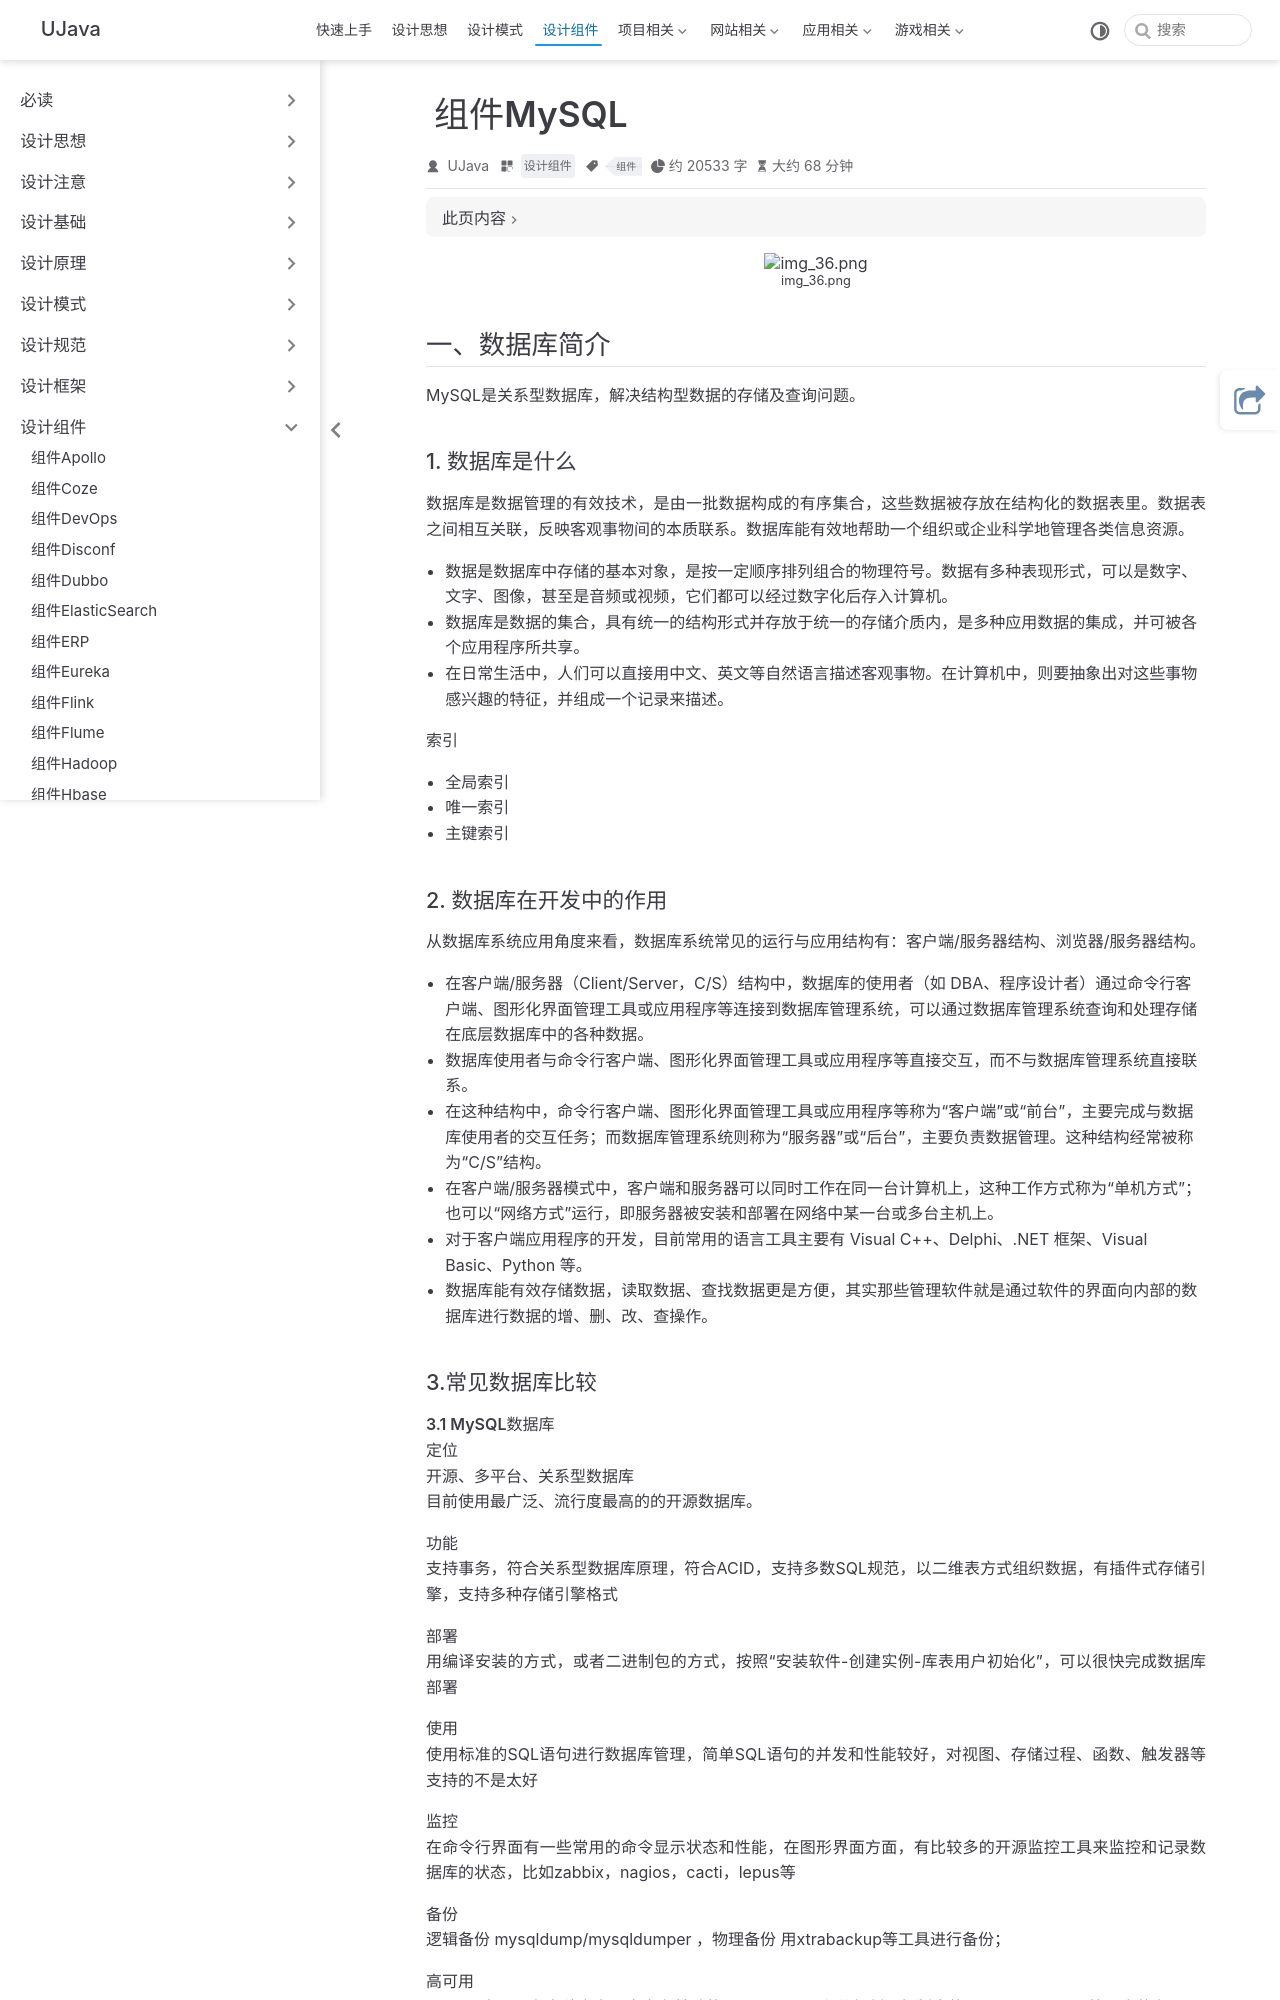

repository: yangchunjian/ujava · page: assembly/mysql.html · generator: jekyll

---
title: 组件MySQL
icon: laptop-code
category:
  - 设计组件
tag:
  - 组件
---

![img_36.png](img_36.png)

## 一、数据库简介

MySQL是关系型数据库，解决结构型数据的存储及查询问题。

### 1. 数据库是什么

数据库是数据管理的有效技术，是由一批数据构成的有序集合，这些数据被存放在结构化的数据表里。数据表之间相互关联，反映客观事物间的本质联系。数据库能有效地帮助一个组织或企业科学地管理各类信息资源。  
*   数据是数据库中存储的基本对象，是按一定顺序排列组合的物理符号。数据有多种表现形式，可以是数字、文字、图像，甚至是音频或视频，它们都可以经过数字化后存入计算机。  
*   数据库是数据的集合，具有统一的结构形式并存放于统一的存储介质内，是多种应用数据的集成，并可被各个应用程序所共享。  
*   在日常生活中，人们可以直接用中文、英文等自然语言描述客观事物。在计算机中，则要抽象出对这些事物感兴趣的特征，并组成一个记录来描述。

**索引**

* 全局索引
* 唯一索引
* 主键索引

### 2. 数据库在开发中的作用

从数据库系统应用角度来看，数据库系统常见的运行与应用结构有：客户端/服务器结构、浏览器/服务器结构。  
*   在客户端/服务器（Client/Server，C/S）结构中，数据库的使用者（如 DBA、程序设计者）通过命令行客户端、图形化界面管理工具或应用程序等连接到数据库管理系统，可以通过数据库管理系统查询和处理存储在底层数据库中的各种数据。  
*   数据库使用者与命令行客户端、图形化界面管理工具或应用程序等直接交互，而不与数据库管理系统直接联系。  
*   在这种结构中，命令行客户端、图形化界面管理工具或应用程序等称为“客户端”或“前台”，主要完成与数据库使用者的交互任务；而数据库管理系统则称为“服务器”或“后台”，主要负责数据管理。这种结构经常被称为“C/S”结构。  
*   在客户端/服务器模式中，客户端和服务器可以同时工作在同一台计算机上，这种工作方式称为“单机方式”；也可以“网络方式”运行，即服务器被安装和部署在网络中某一台或多台主机上。  
*   对于客户端应用程序的开发，目前常用的语言工具主要有 Visual C++、Delphi、.NET 框架、Visual Basic、Python 等。  
*   数据库能有效存储数据，读取数据、查找数据更是方便，其实那些管理软件就是通过软件的界面向内部的数据库进行数据的增、删、改、查操作。
